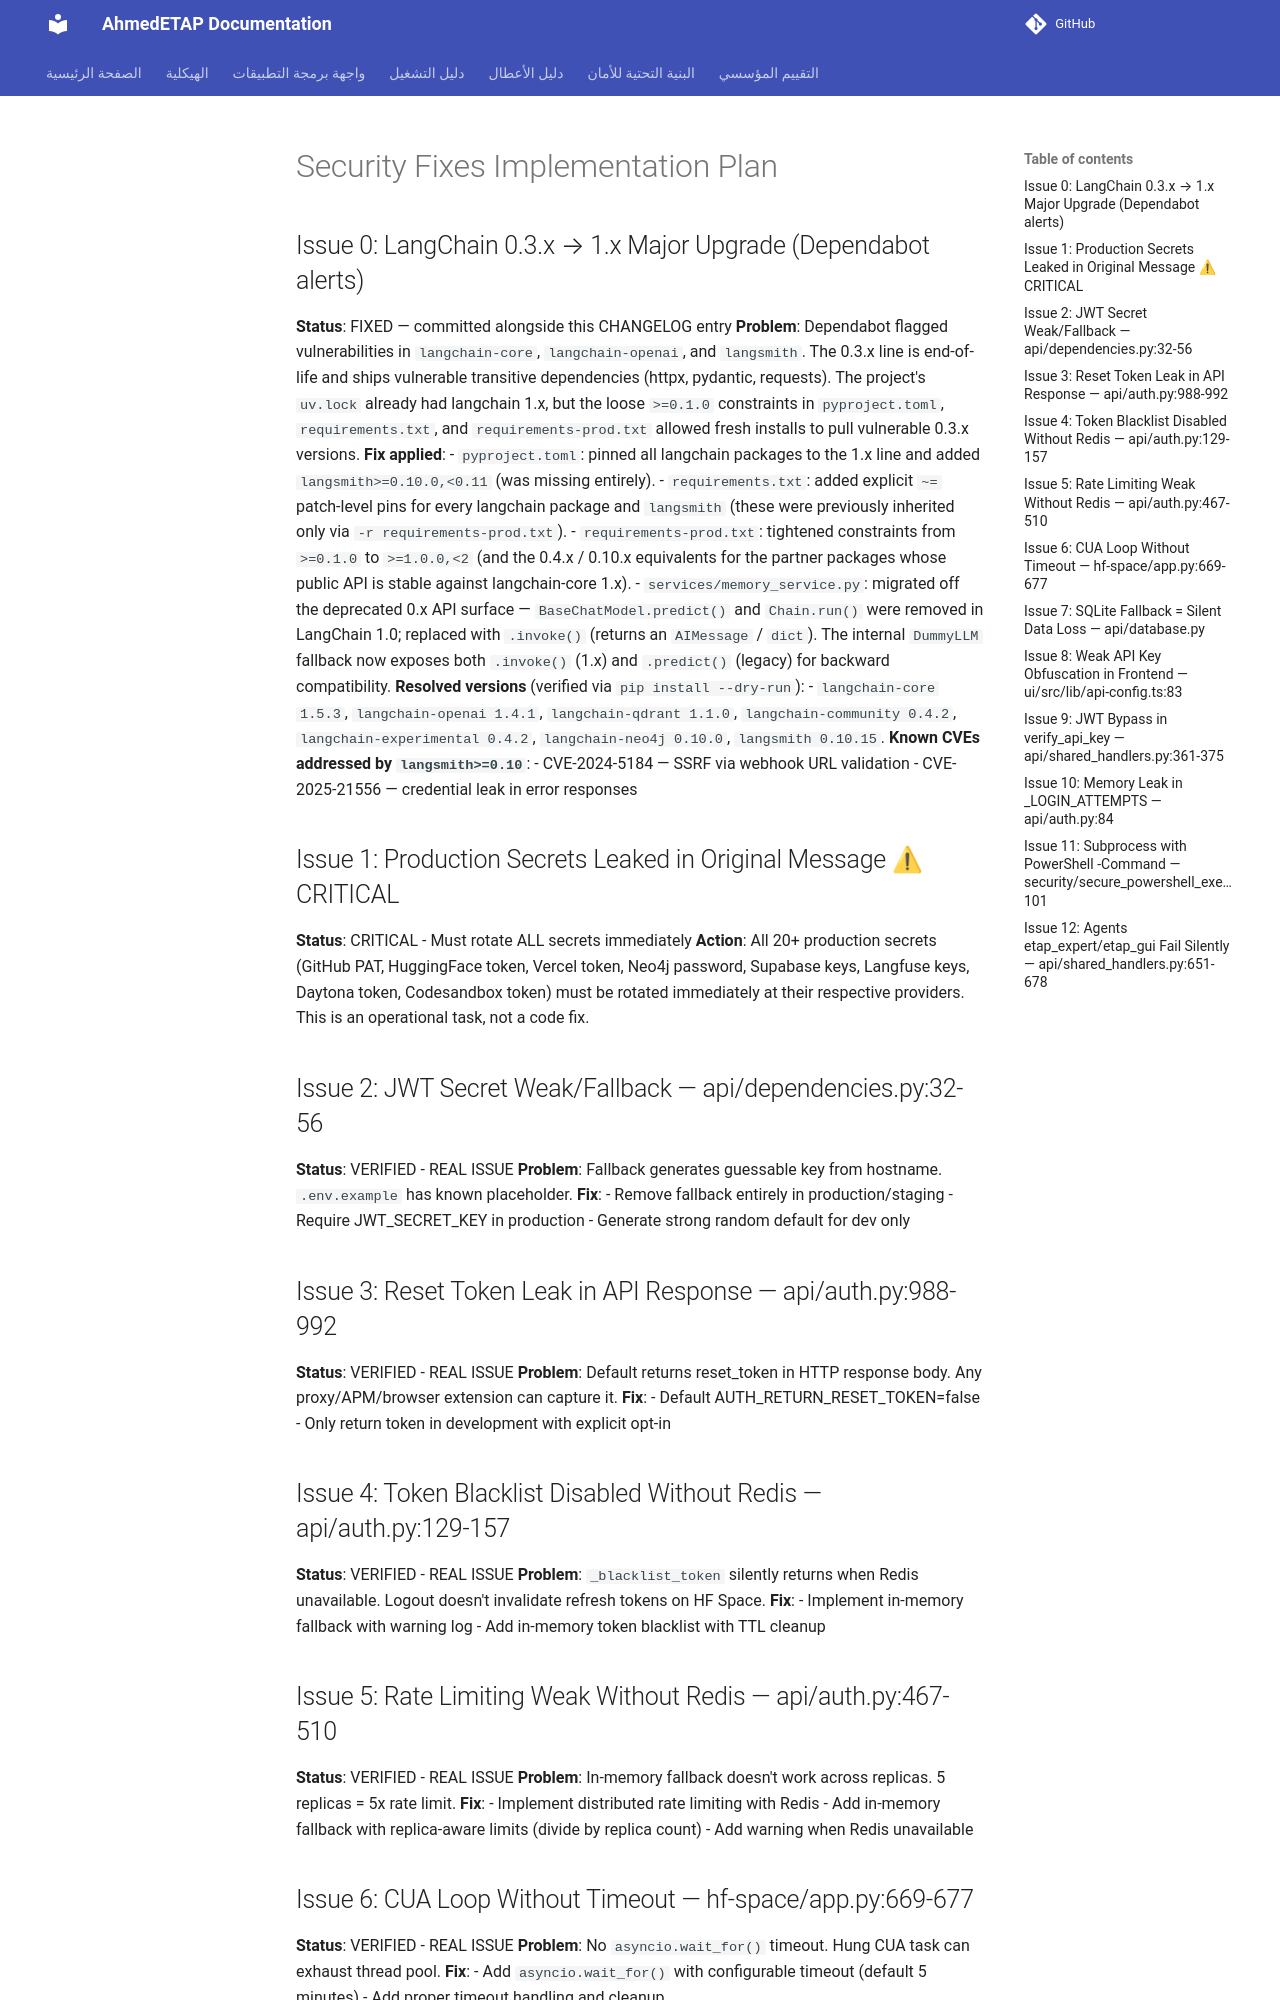

repository: ahmdelbaz28-ux/ETAP-AI-WORK- · page: generated/SECURITY_FIXES/index.html · generator: mkdocs

# Security Fixes Implementation Plan

## Issue 0: LangChain 0.3.x → 1.x Major Upgrade (Dependabot alerts)
**Status**: FIXED — committed alongside this CHANGELOG entry
**Problem**: Dependabot flagged vulnerabilities in `langchain-core`,
`langchain-openai`, and `langsmith`. The 0.3.x line is end-of-life and
ships vulnerable transitive dependencies (httpx, pydantic, requests).
The project's `uv.lock` already had langchain 1.x, but the loose
`>=0.1.0` constraints in `pyproject.toml`, `requirements.txt`, and
`requirements-prod.txt` allowed fresh installs to pull vulnerable 0.3.x
versions.
**Fix applied**:
- `pyproject.toml`: pinned all langchain packages to the 1.x line and
  added `langsmith>=0.10.0,<0.11` (was missing entirely).
- `requirements.txt`: added explicit `~=` patch-level pins for every
  langchain package and `langsmith` (these were previously inherited
  only via `-r requirements-prod.txt`).
- `requirements-prod.txt`: tightened constraints from `>=0.1.0` to
  `>=1.0.0,<2` (and the 0.4.x / 0.10.x equivalents for the partner
  packages whose public API is stable against langchain-core 1.x).
- `services/memory_service.py`: migrated off the deprecated 0.x API
  surface — `BaseChatModel.predict()` and `Chain.run()` were removed
  in LangChain 1.0; replaced with `.invoke()` (returns an `AIMessage` /
  `dict`). The internal `DummyLLM` fallback now exposes both `.invoke()`
  (1.x) and `.predict()` (legacy) for backward compatibility.
**Resolved versions** (verified via `pip install --dry-run`):
- `langchain-core 1.5.3`, `langchain-openai 1.4.1`, `langchain-qdrant 1.1.0`,
  `langchain-community 0.4.2`, `langchain-experimental 0.4.2`,
  `langchain-neo4j 0.10.0`, `langsmith 0.10.15`.
**Known CVEs addressed by `langsmith>=0.10`**:
- CVE-2024-5184 — SSRF via webhook URL validation
- CVE-2025-21556 — credential leak in error responses

## Issue 1: Production Secrets Leaked in Original Message ⚠ CRITICAL
**Status**: CRITICAL - Must rotate ALL secrets immediately
**Action**: All 20+ production secrets (GitHub PAT, HuggingFace token, Vercel token, Neo4j password, Supabase keys, Langfuse keys, Daytona token, Codesandbox token) must be rotated immediately at their respective providers. This is an operational task, not a code fix.

## Issue 2: JWT Secret Weak/Fallback — api/dependencies.py:32-56
**Status**: VERIFIED - REAL ISSUE
**Problem**: Fallback generates guessable key from hostname. `.env.example` has known placeholder.
**Fix**: 
- Remove fallback entirely in production/staging
- Require JWT_SECRET_KEY in production
- Generate strong random default for dev only

## Issue 3: Reset Token Leak in API Response — api/auth.py:988-992
**Status**: VERIFIED - REAL ISSUE
**Problem**: Default returns reset_token in HTTP response body. Any proxy/APM/browser extension can capture it.
**Fix**: 
- Default AUTH_RETURN_RESET_TOKEN=false
- Only return token in development with explicit opt-in

## Issue 4: Token Blacklist Disabled Without Redis — api/auth.py:129-157
**Status**: VERIFIED - REAL ISSUE
**Problem**: `_blacklist_token` silently returns when Redis unavailable. Logout doesn't invalidate refresh tokens on HF Space.
**Fix**: 
- Implement in-memory fallback with warning log
- Add in-memory token blacklist with TTL cleanup

## Issue 5: Rate Limiting Weak Without Redis — api/auth.py:467-510
**Status**: VERIFIED - REAL ISSUE
**Problem**: In-memory fallback doesn't work across replicas. 5 replicas = 5x rate limit.
**Fix**: 
- Implement distributed rate limiting with Redis
- Add in-memory fallback with replica-aware limits (divide by replica count)
- Add warning when Redis unavailable
